Labelled photos from "processed_dataset", an image-classification folder in Aditya-4alias/AstroClassExtended. The possible labels are: anomaly, elliptical galaxy, spiral galaxy.

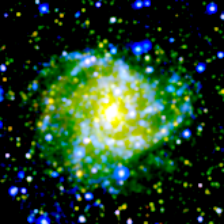
Label: spiral galaxy

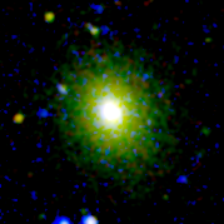
Label: elliptical galaxy

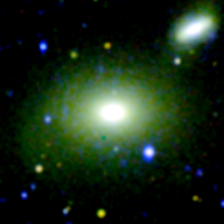
Label: elliptical galaxy

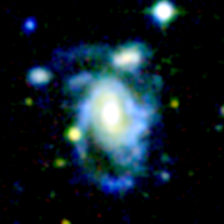
Label: anomaly

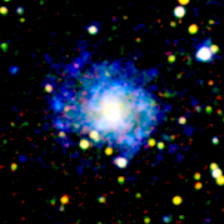
Label: spiral galaxy

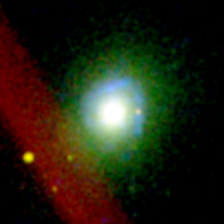
Label: spiral galaxy
